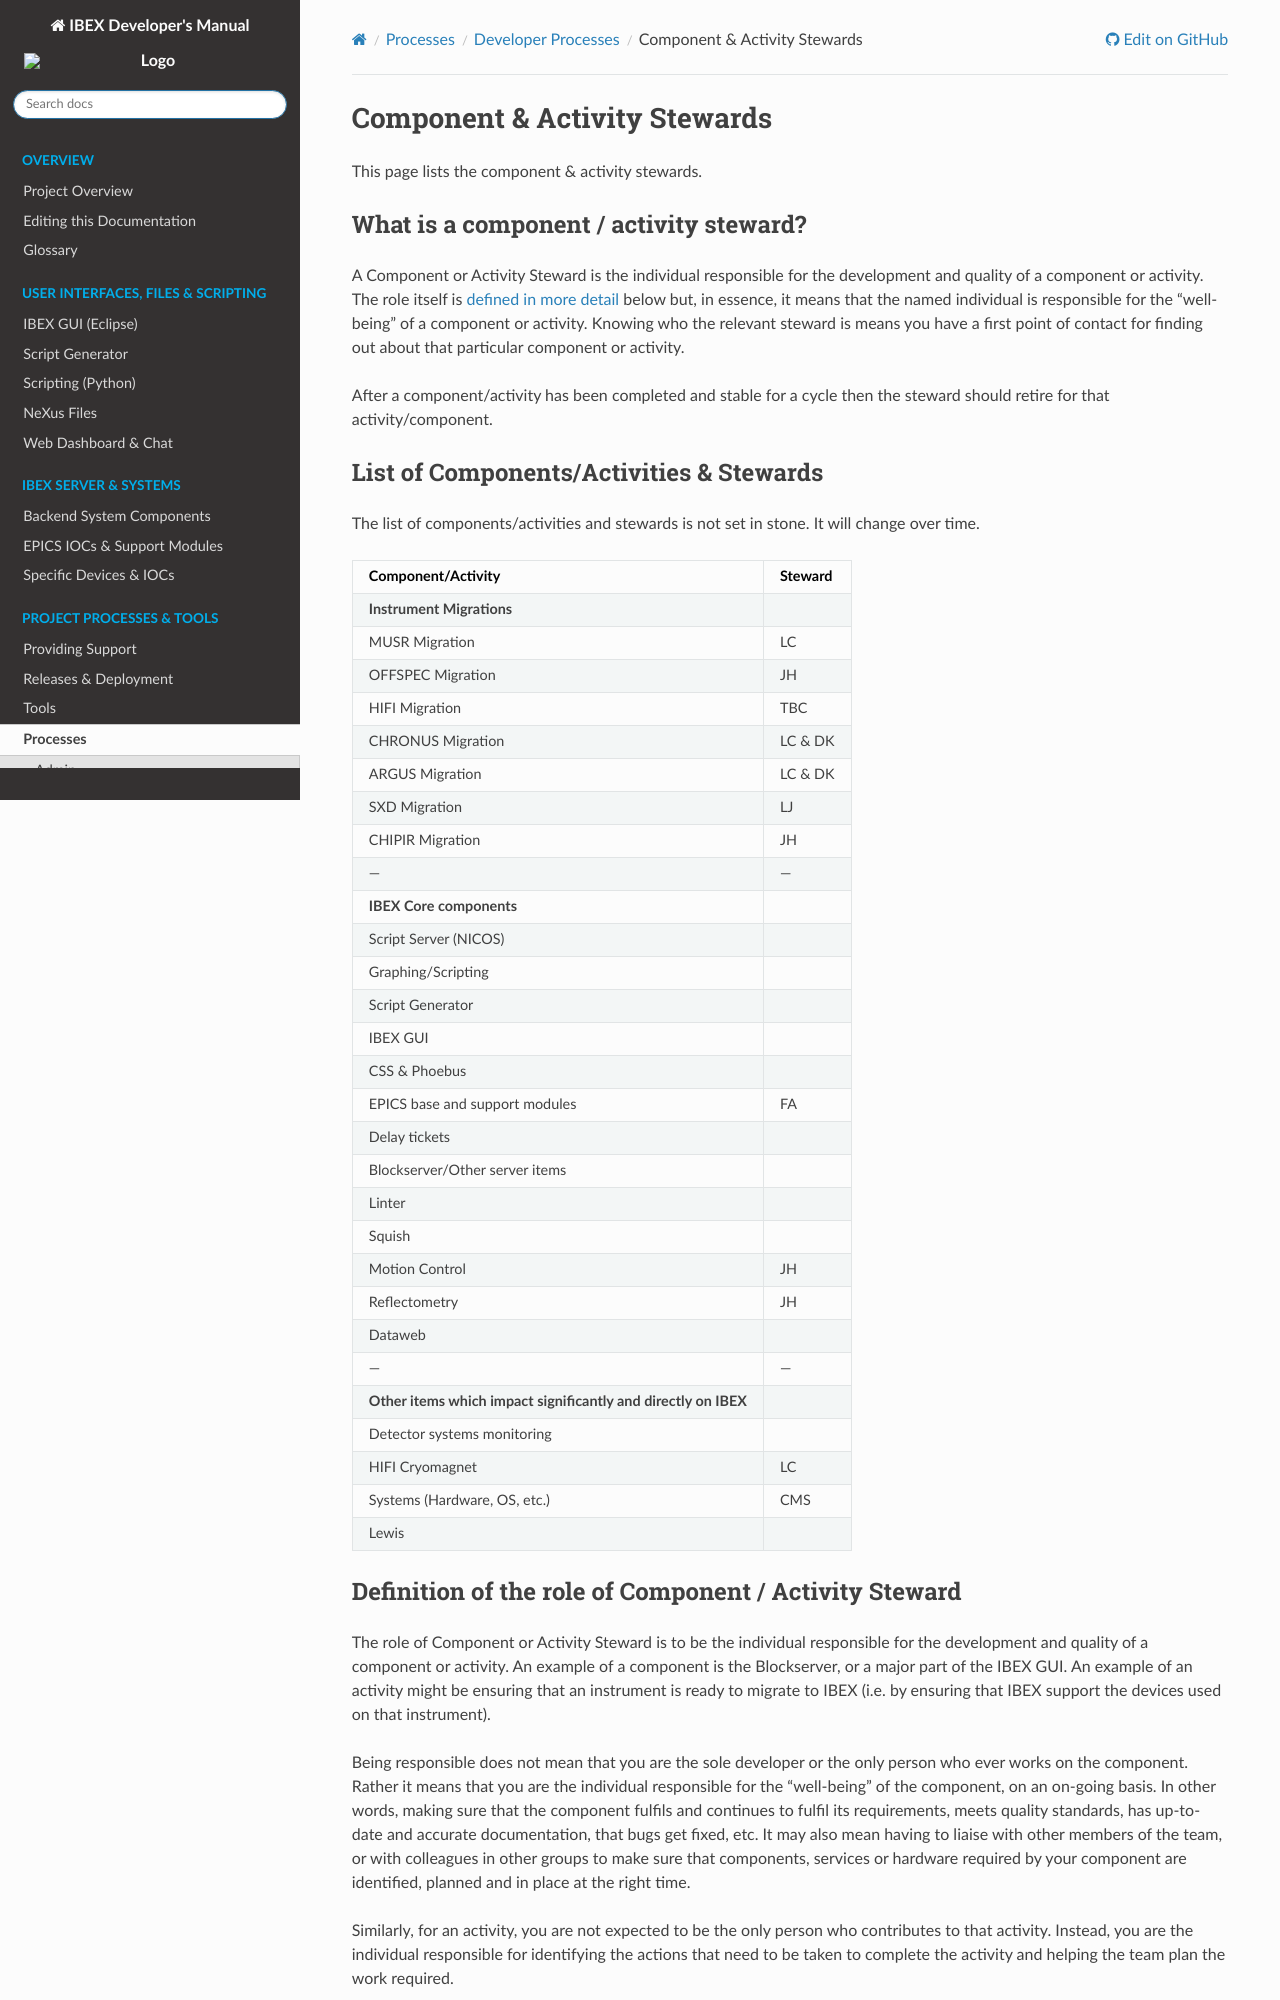

repository: ISISComputingGroup/ibex_developers_manual · page: processes/dev_processes/Component-and-Activity-Stewards.html · generator: sphinx

# Component & Activity Stewards

This page lists the component & activity stewards.

## What is a component / activity steward?
A Component or Activity Steward is the individual responsible for the development and quality of a component or activity.  The role itself is [defined in more detail](#definition_component_steward) below but, in essence, it means that the named individual is responsible for the "well-being" of a component or activity.  Knowing who the relevant steward is means you have a first point of contact for finding out about that particular component or activity.

After a component/activity has been completed and stable for a cycle then the steward should retire for that activity/component. 

## List of Components/Activities & Stewards
The list of components/activities and stewards is not set in stone.  It will change over time.

Component/Activity | Steward |
--- | --- |
**Instrument Migrations** | |
MUSR Migration | LC |
OFFSPEC Migration | JH |
HIFI Migration | TBC |
CHRONUS Migration | LC & DK |
ARGUS Migration | LC & DK |
SXD Migration | LJ |
CHIPIR Migration | JH |
--- | --- |
**IBEX Core components** |  |
Script Server (NICOS) | |
Graphing/Scripting |  |
Script Generator |  |
IBEX GUI |  |
CSS & Phoebus | |
EPICS base and support modules | FA |
Delay tickets | |
Blockserver/Other server items |  |
Linter |  |
Squish |  |
Motion Control | JH |
Reflectometry | JH |
Dataweb |  |
--- | --- |
**Other items which impact significantly and directly on IBEX** |  |
Detector systems monitoring |  |
HIFI Cryomagnet | LC |
Systems (Hardware, OS, etc.) | CMS |
Lewis |  |

{#definition_component_steward}
